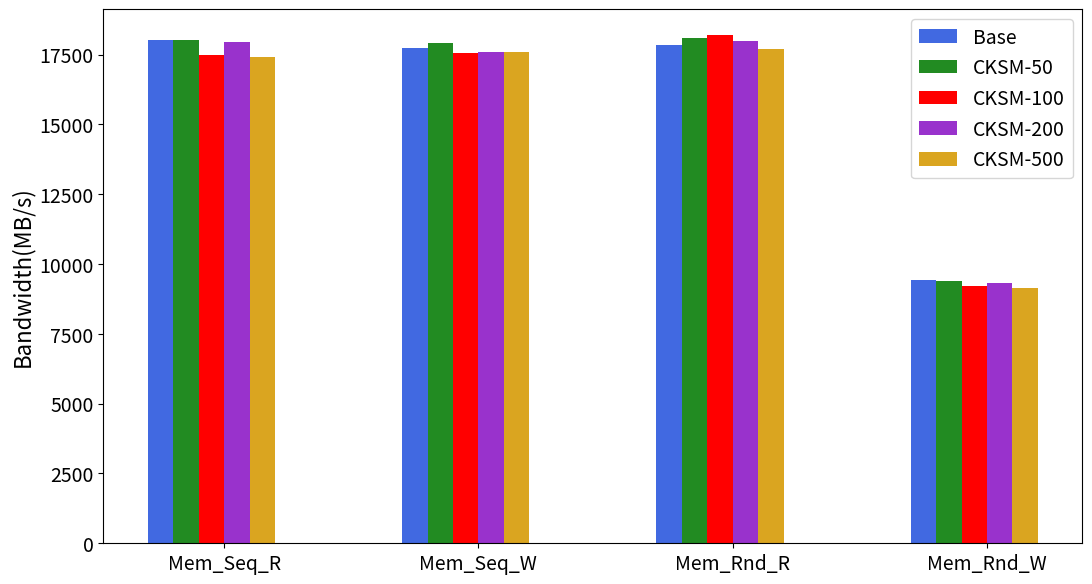

Source code (Python):
# 并列柱状图
import matplotlib.pyplot as plt
# plt.rcParams['font.sans-serif']=['SimHei']#设置字体以便支持中文
import numpy as np

colorTable = {'UKSM':'orange', 'Base':'royalblue', 'CKSM-50':'forestgreen', 'CKSM-100':'red', 'CKSM-200':'darkorchid', 'CKSM-500':'goldenrod', 'KSM-100':'violet', 'KSM-200':'chocolate', 'KSM-50':'rosybrown'}

barName = ['Base', 'CKSM-50', 'CKSM-100', 'CKSM-200', 'CKSM-500']

x=np.arange(4)#柱状图在横坐标上的位置
#列出你要显示的数据，数据的列表长度与x长度相同

y=[
    [18021.4375, 17735.566666666666, 17837.085000000003, 9411.6075],
    [18038.650833333333, 17910.596666666668, 18102.666666666668, 9396.889166666668],
    [17484.254999999997, 17560.40, 18212.155833333334, 9206.6525],
    [17963.75416666667, 17604.171666666665, 17989.981666666667, 9321.8325],
    [17406.091666666667, 17582.962499999998, 17690.070833333335, 9134.874999999998]
]
# y1=[18021.4375, 9411.6075, 17837.085000000003, 17735.566666666666]
# y2=[18038.650833333333, 9396.889166666668, 18102.666666666668, 17910.596666666668]
# y3=[17484.254999999997, 9206.6525, 18212.155833333334, 17560.40]
# y4=[17963.75416666667, 9321.8325, 17989.981666666667, 17604.171666666665]
# y5=[17406.091666666667, 9134.874999999998, 17690.070833333335, 17582.962499999998]


bar_width=0.1#设置柱状图的宽度
tick_label=['Mem_Seq_R','Mem_Seq_W','Mem_Rnd_R','Mem_Rnd_W']

plt.figure(figsize=(11,6))


#绘制并列柱状图
for i in range(5):
    plt.bar(x+i*bar_width,y[i],bar_width,color=colorTable[barName[i]],label=barName[i])

# plt.bar(x,y1,bar_width,color='royalblue',label='Partial-Hash')
# plt.bar(x+bar_width,y2,bar_width,color='firebrick',label='normal')
# plt.bar(x+bar_width*2,y2,bar_width,color='firebrick',label='normal')
# plt.bar(x+bar_width*3,y2,bar_width,color='firebrick',label='normal')
# plt.bar(x+bar_width*4,y2,bar_width,color='firebrick',label='normal')


plt.yticks(fontsize=14)
plt.xticks(fontsize=14)
plt.legend(fontsize=14)#显示图例，即label

plt.ylabel('Bandwidth(MB/s)', fontsize=16)

plt.xticks(x+bar_width*5.0/2.0,tick_label)#显示x坐r标轴的标签,即tick_label,调整位置，使其落在两个直方图中间位置
plt.subplots_adjust(left=0.09, right=0.98, top=0.98, bottom=0.09)

plt.savefig('mem_bench.pdf')


plt.show()